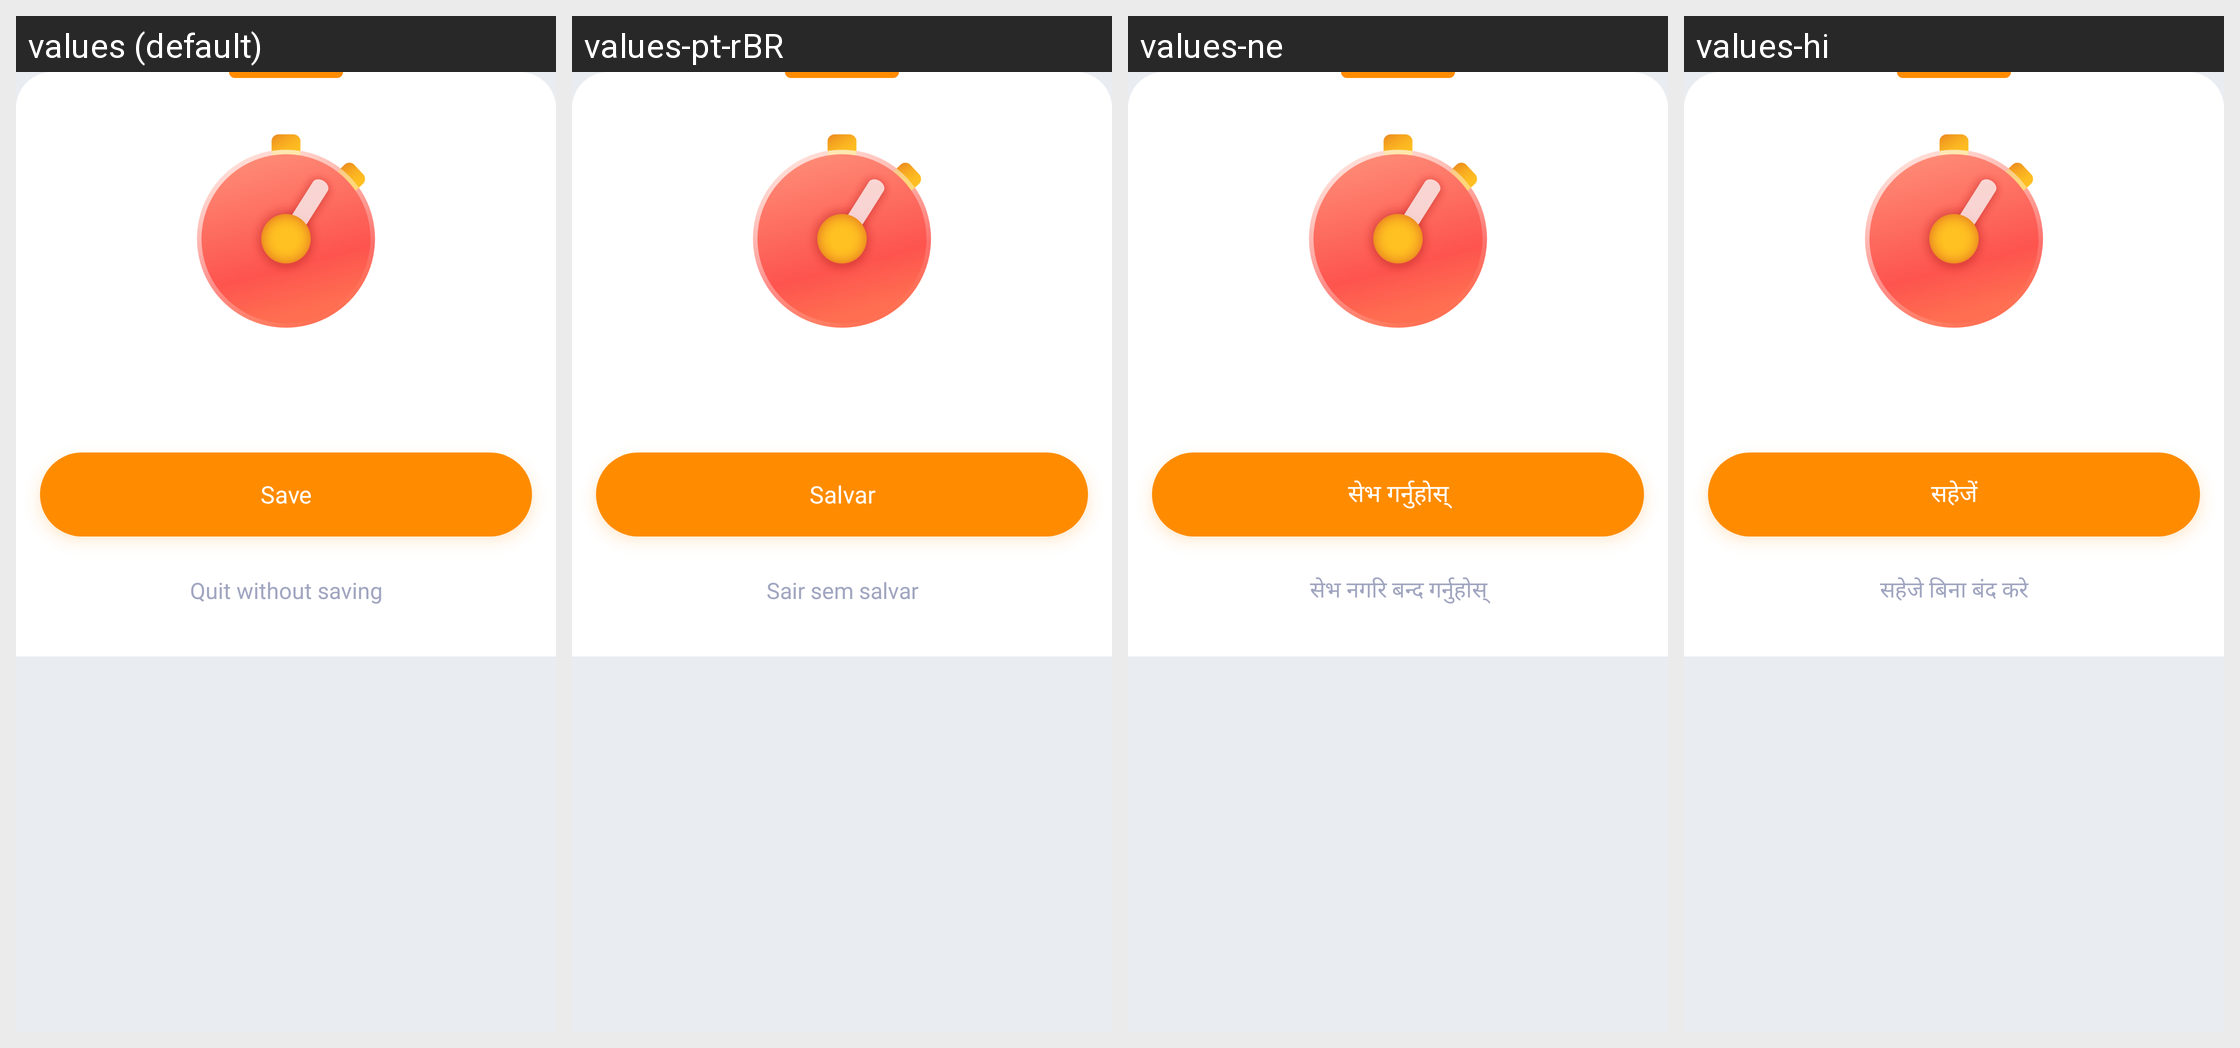

Here is an Android app screen in its default locale and in the app's own translations. Write out the translated-string differences for the strings that appear on this screen.
Android screen res/layout/bottom_sheet_quit_motivational_timer.xml rendered under 4 locales, left to right: values (default), values-pt-rBR, values-ne, values-hi. Device: Nexus 5 (rendered at 1080×1920; each locale shown at half size, 540×960, under a caption strip naming it); theme AppTheme.
Other locales in the repository, not shown: values-cs, values-de, values-el, values-es, values-eu, values-fr, values-in, values-it, values-nl, values-pl, values-pt-rPT, values-ru, values-tr, values-uk, values-vi, values-zh-rCN.
Strings drawn on this screen, with the default value and each locale's value (text and hints the layout hard-codes, and strings that could not be matched under every locale, appear in the picture but are not listed):

button_save
  values: Save
  values-pt-rBR: Salvar
  values-ne: सेभ गर्नुहोस्
  values-hi: सहेजें

button_quit_without_saving
  values: Quit without saving
  values-pt-rBR: Sair sem salvar
  values-ne: सेभ नगरि बन्द गर्नुहोस्
  values-hi: सहेजे बिना बंद करे
